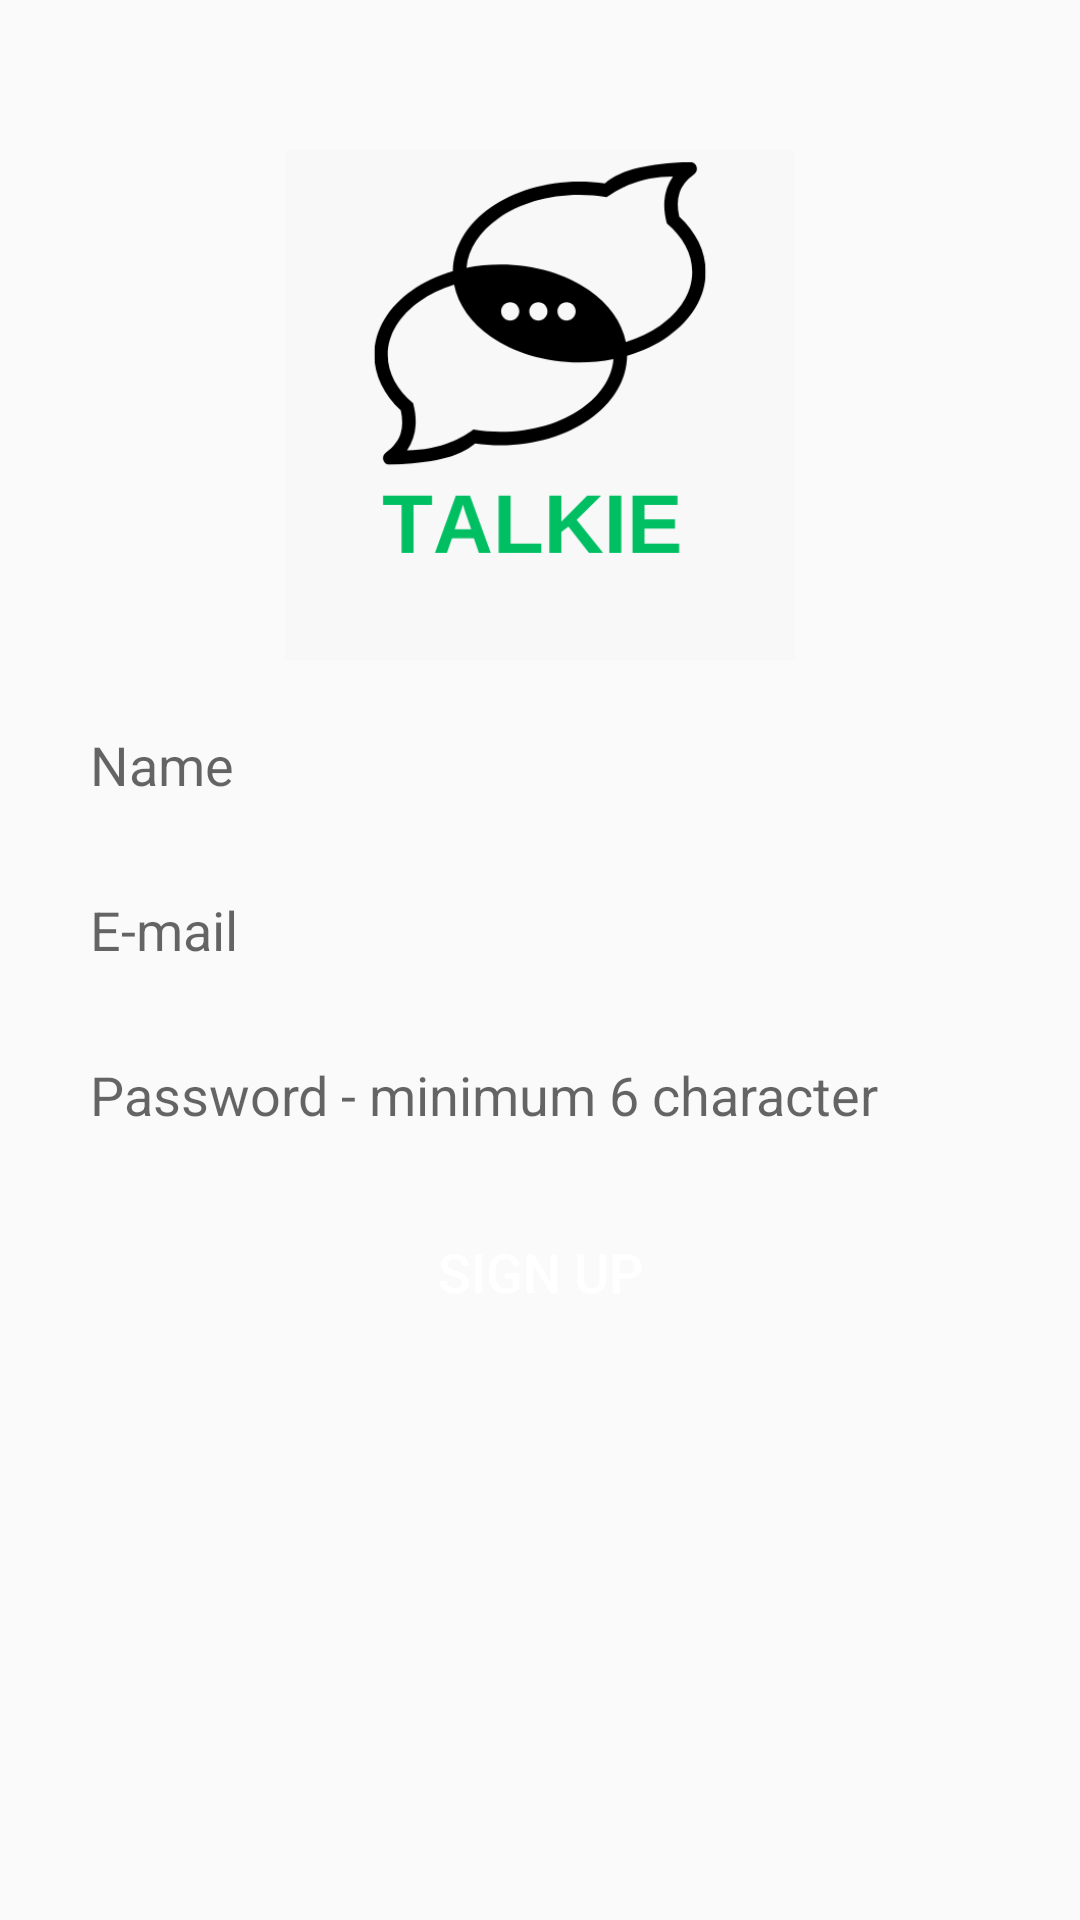

Here is an Android app screen rendered from its layout file. Give the layout XML and the strings, colors and styles it references.
<!-- AndroidManifest.xml: application theme Theme.myTalkie -->
<!-- res/layout/activity_sign_up.xml -->
<?xml version="1.0" encoding="utf-8"?>
<RelativeLayout xmlns:android="http://schemas.android.com/apk/res/android"
    xmlns:app="http://schemas.android.com/apk/res-auto"
    xmlns:tools="http://schemas.android.com/tools"
    android:layout_width="match_parent"
    android:layout_height="match_parent"
    tools:context=".SignUp">

    <ImageView
        android:id="@+id/logo1"
        android:layout_width="170dp"
        android:layout_height="170dp"
        android:src="@drawable/logo1"
        android:layout_centerHorizontal="true"
        android:layout_marginTop="50dp"/>

    <EditText
        android:id="@+id/edt_name"
        android:layout_width="match_parent"
        android:layout_height="40dp"
        android:layout_below="@id/logo1"
        android:layout_marginTop="15dp"
        android:hint="Name"
        android:paddingLeft="15dp"
        android:background="@drawable/edt_background"
        android:layout_marginRight="15dp"
        android:layout_marginLeft="15dp"/>

    <EditText
        android:id="@+id/edt_email"
        android:layout_width="match_parent"
        android:layout_height="40dp"
        android:layout_below="@id/edt_name"
        android:layout_marginTop="15dp"
        android:hint="E-mail"
        android:paddingLeft="15dp"
        android:background="@drawable/edt_background"
        android:layout_marginRight="15dp"
        android:layout_marginLeft="15dp"/>

    <EditText
        android:id="@+id/edt_password"
        android:layout_width="match_parent"
        android:layout_height="40dp"
        android:layout_below="@id/edt_email"
        android:layout_marginTop="15dp"
        android:hint="Password - minimum 6 character "
        android:paddingLeft="15dp"
        android:background="@drawable/edt_background"
        android:layout_marginRight="15dp"
        android:layout_marginLeft="15dp"/>

    <Button
        android:id="@+id/btnSignUp"
        android:layout_width="150dp"
        android:layout_height="wrap_content"
        android:layout_below="@id/edt_password"
        android:text="Sign Up"
        android:background="@drawable/btn_background"
        android:textColor="@color/white"
        android:textSize="18sp"
        android:layout_centerHorizontal="true"
        android:layout_marginTop="15dp"/>


</RelativeLayout>
<!-- resources referenced by this layout -->
<resources>
  <!-- drawable logo1: png bitmap (drawable, 22053 bytes) -->
  <style name="Theme.myTalkie" parent="Theme.AppCompat.DayNight">
          
          <item name="colorPrimary">@color/purple_500</item>
          <item name="colorPrimaryVariant">@color/purple_700</item>
          <item name="colorOnPrimary">@color/white</item>
          
          <item name="colorSecondary">@color/teal_200</item>
          <item name="colorSecondaryVariant">@color/teal_700</item>
          <item name="colorOnSecondary">@color/black</item>
          
          <item name="android:statusBarColor">?attr/colorPrimaryVariant</item>
          
      </style>
  <!-- not gathered from this repository: default colours our renderer supplied (Android Studio template values) -->
  <color name="purple_500">#FF6200EE</color>
  <color name="purple_700">#FF3700B3</color>
  <color name="teal_200">#FF03DAC5</color>
  <color name="teal_700">#FF018786</color>
  <color name="black">#FF000000</color>
  <color name="white">#FFFFFFFF</color>
</resources>
